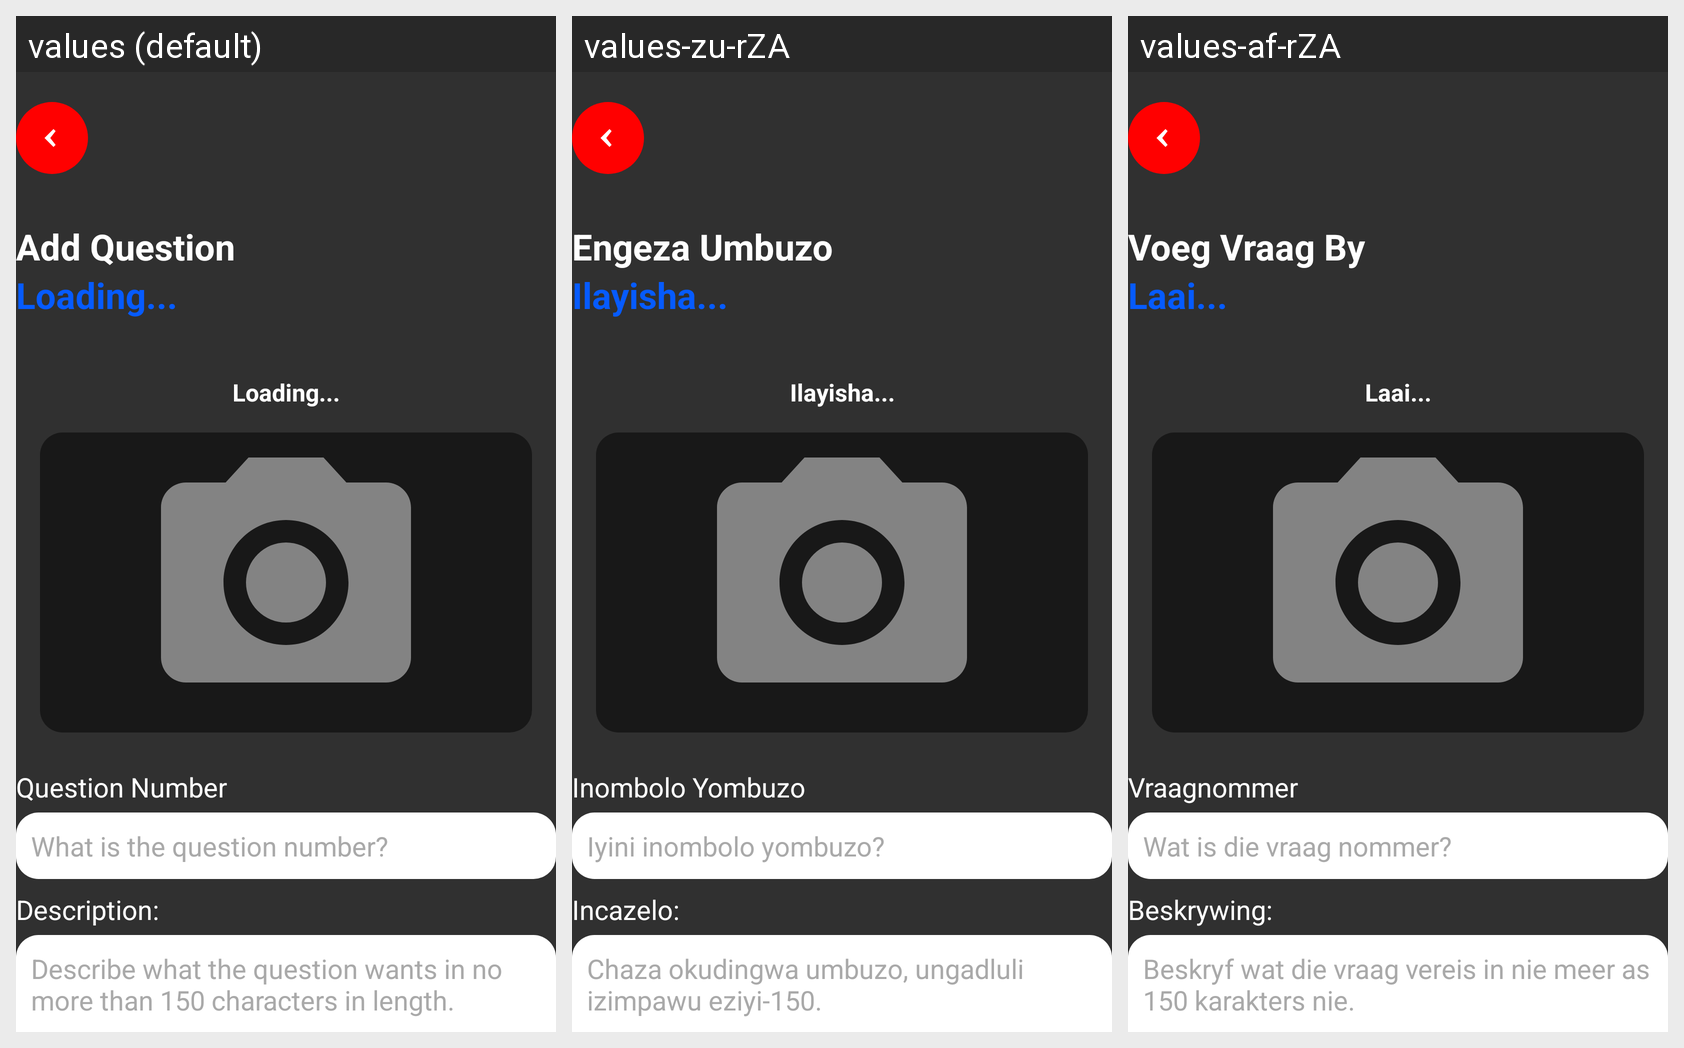

Strings drawn on this Android screen and how each of the app's shown locales translates them:
Android screen res/layout/question_add_fragment.xml rendered under 3 locales, left to right: values (default), values-zu-rZA, values-af-rZA. Device: Nexus 5 (rendered at 1080×1920; each locale shown at half size, 540×960, under a caption strip naming it); theme Theme.AppCompat.SplashScreen.
Strings drawn on this screen, with the default value and each locale's value (text and hints the layout hard-codes, and strings that could not be matched under every locale, appear in the picture but are not listed):

add_question_title
  values: Add Question
  values-zu-rZA: Engeza Umbuzo
  values-af-rZA: Voeg Vraag By

loading_username_message
  values: Loading...
  values-zu-rZA: Ilayisha...
  values-af-rZA: Laai...

loading_paper_name
  values: Loading...
  values-zu-rZA: Ilayisha...
  values-af-rZA: Laai...

question_number_label
  values: Question Number
  values-zu-rZA: Inombolo Yombuzo
  values-af-rZA: Vraagnommer

question_number_hint
  values: What is the question number?
  values-zu-rZA: Iyini inombolo yombuzo?
  values-af-rZA: Wat is die vraag nommer?

description_labels
  values: Description:
  values-zu-rZA: Incazelo:
  values-af-rZA: Beskrywing:

question_description_hint
  values: Describe what the question wants in no more than 150 characters in length.
  values-zu-rZA: Chaza okudingwa umbuzo, ungadluli izimpawu eziyi-150.
  values-af-rZA: Beskryf wat die vraag vereis in nie meer as 150 karakters nie.

add_question_button
  values: Add Question
  values-zu-rZA: Engeza Umbuzo
  values-af-rZA: Voeg Vraag By
